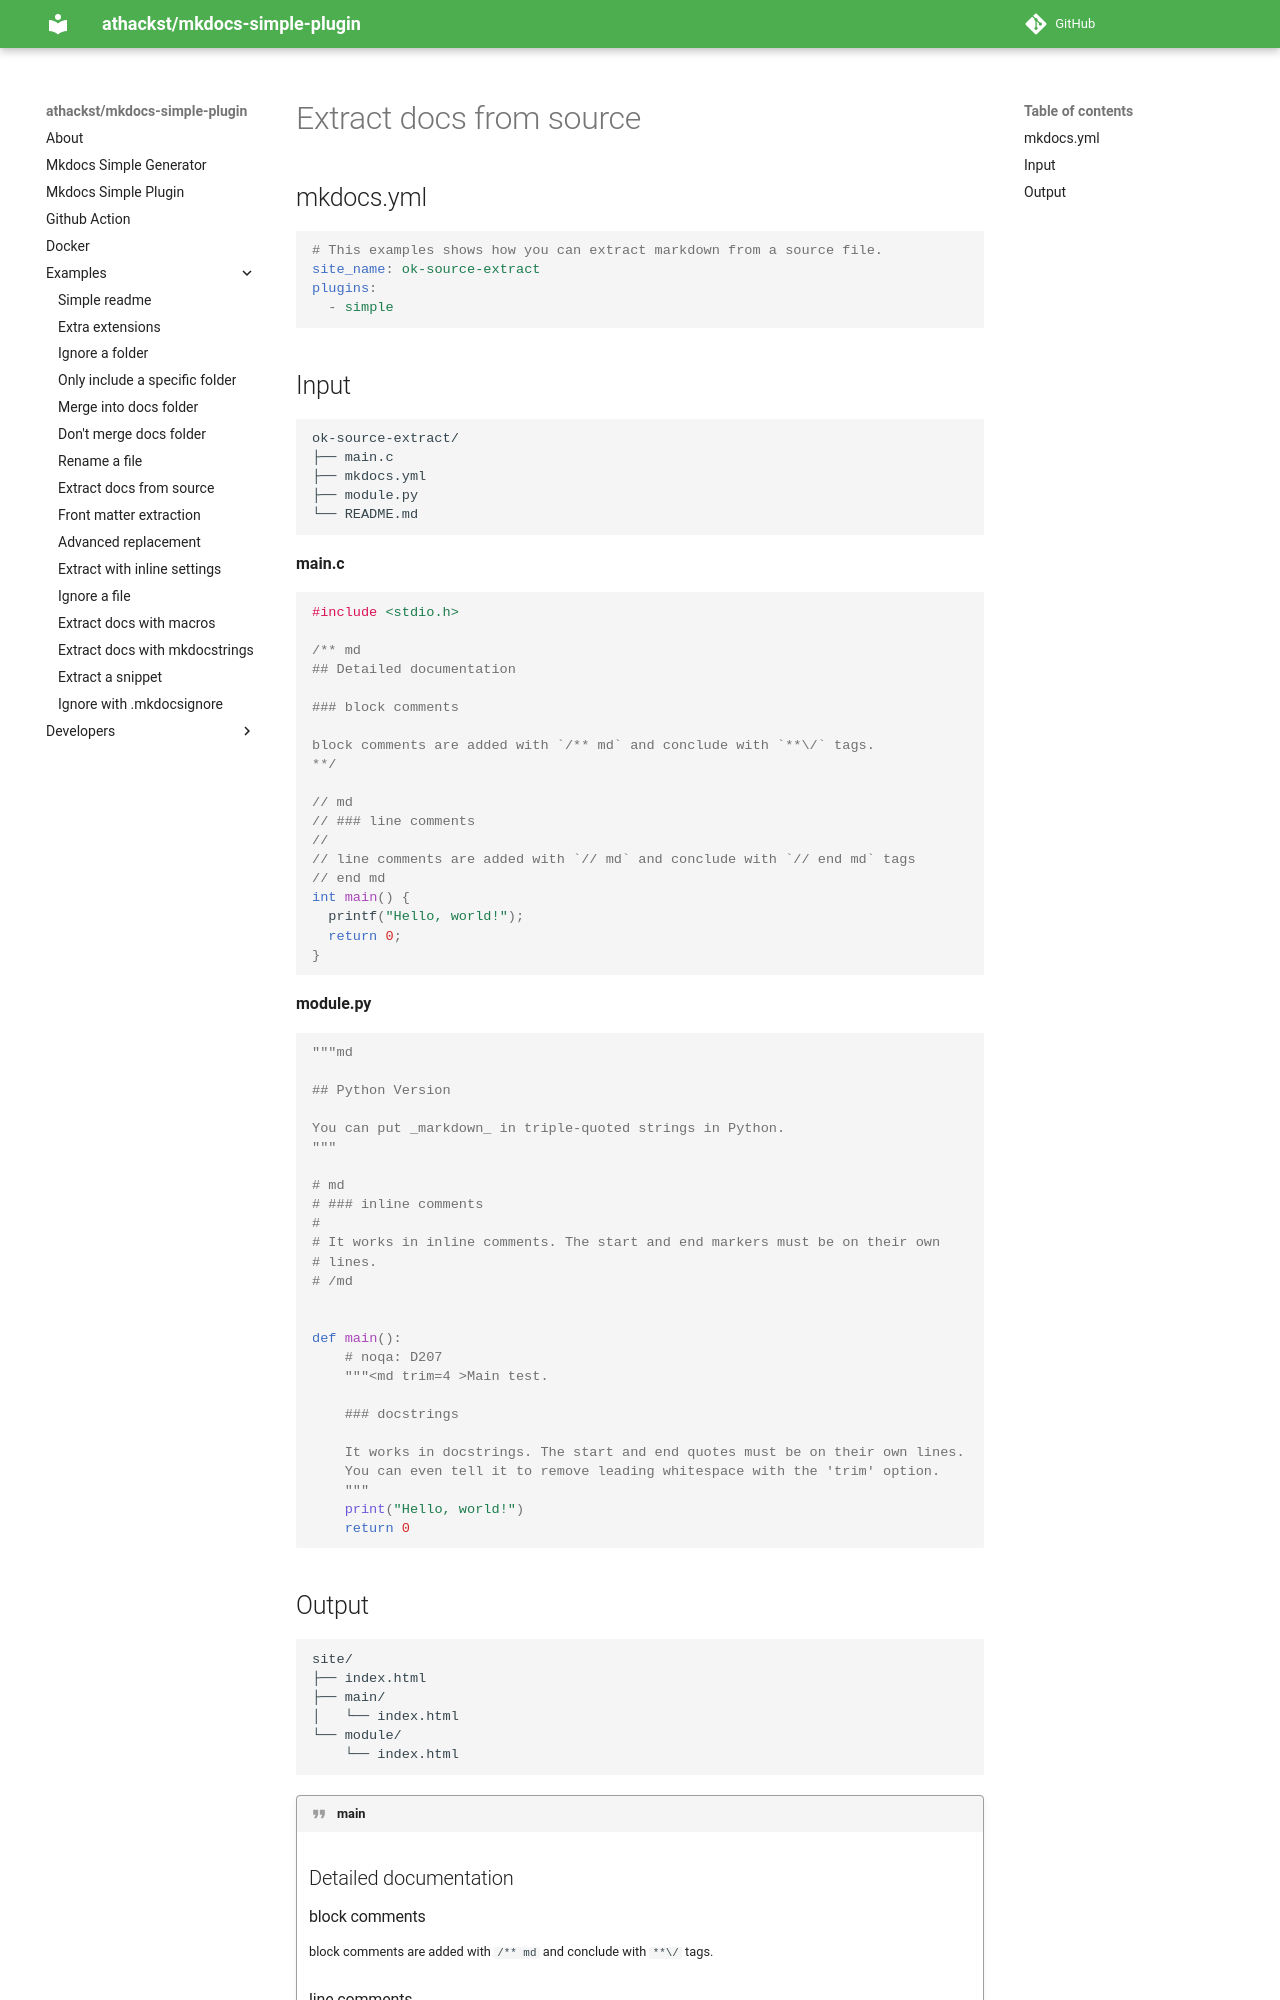

repository: athackst/mkdocs-simple-plugin · page: dev/examples/ok-source-extract/index.html · generator: mkdocs

<!-- md-ignore -->
<!-- DO NOT EDIT! This file is auto-generated from README.md.ninja -->
# Extract docs from source

## mkdocs.yml

```yaml
# This examples shows how you can extract markdown from a source file.
site_name: ok-source-extract
plugins:
  - simple
```
## Input

```
ok-source-extract/
├── main.c
├── mkdocs.yml
├── module.py
└── README.md
```


**main.c**
```.c
{% raw %}
#include <stdio.h>

/** md
## Detailed documentation

### block comments

block comments are added with `/** md` and conclude with `**\/` tags.
**/

// md
// ### line comments
// 
// line comments are added with `// md` and conclude with `// end md` tags
// end md
int main() {
  printf("Hello, world!");
  return 0;
}

{% endraw %}
```

**module.py**
```.py
{% raw %}
"""md

## Python Version

You can put _markdown_ in triple-quoted strings in Python.
"""

# md
# ### inline comments
#
# It works in inline comments. The start and end markers must be on their own
# lines.
# /md


def main():
    # noqa: D207
    """<md trim=4 >Main test.

    ### docstrings

    It works in docstrings. The start and end quotes must be on their own lines.
    You can even tell it to remove leading whitespace with the 'trim' option.
    """
    print("Hello, world!")
    return 0

{% endraw %}
```
